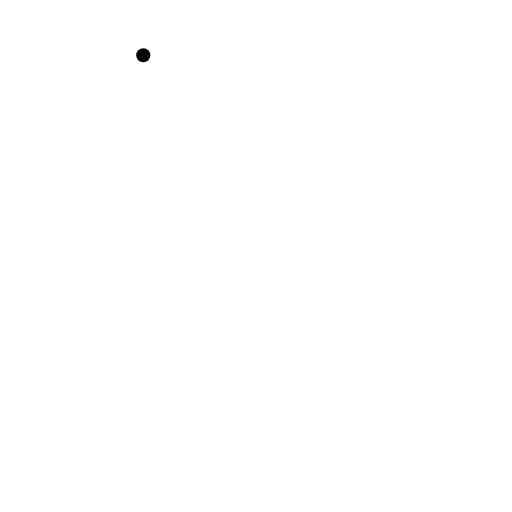
t = 0.00 s
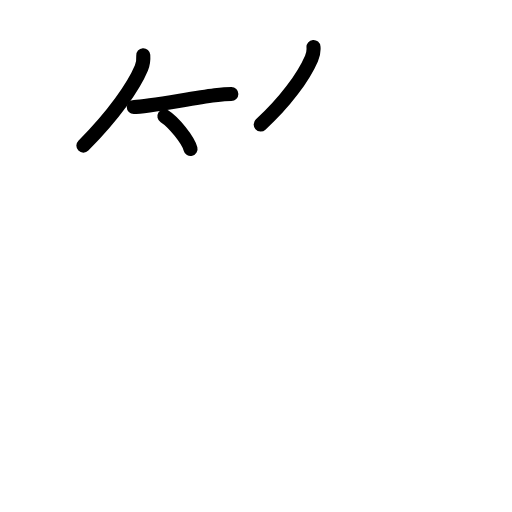
t = 3.63 s
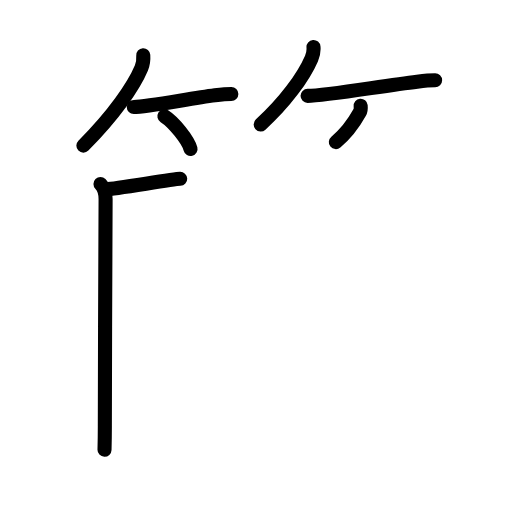
t = 7.19 s
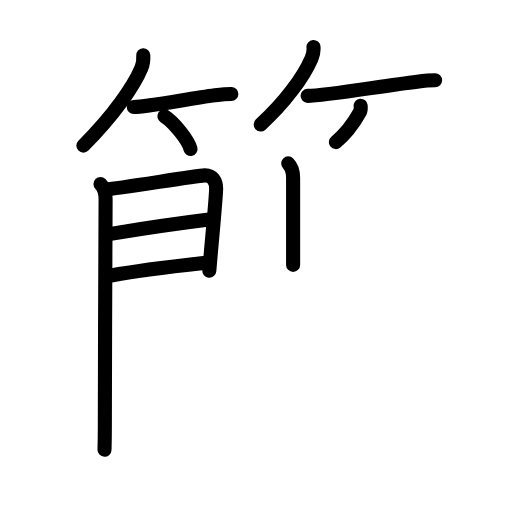
t = 10.75 s
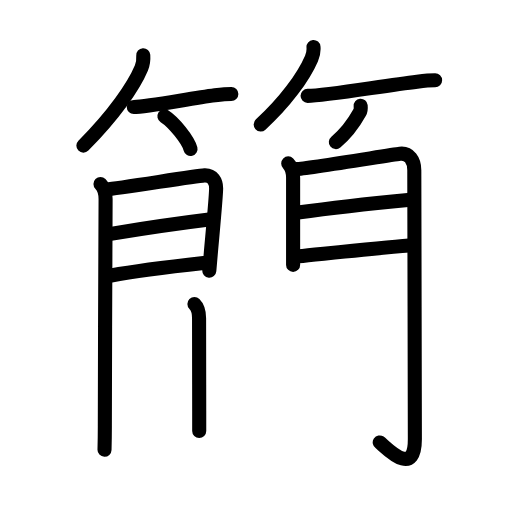
t = 14.42 s
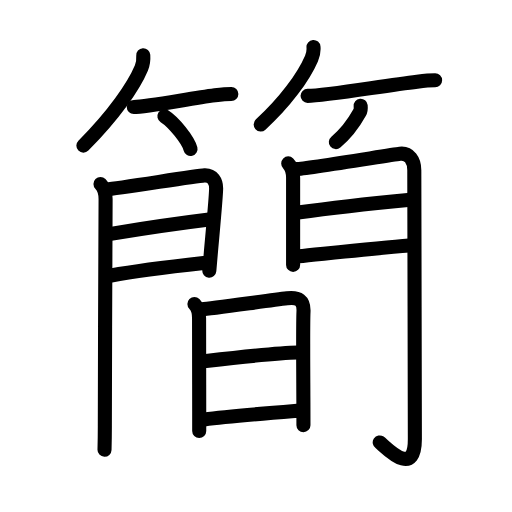
t = 18.00 s

The animated SVG that drew these frames (rendered in a browser with its animation timeline set to each time). Animation: 55 SMIL elements (animate=55); one cycle of 18.00 s.

<?xml version="1.0" encoding="UTF-8"?>
<!--
AniKanjiVG is licensed by CC-BY-SA Paul C. Sommerhoff (https://bitbucket.org/sommerhoff/anikanjivg).
AniKanjiVG uses KanjiVG which is licensed by CC-BY-SA Ulrich Apel (http://kanjivg.tagaini.net).
See also http://creativecommons.org/licenses/by-sa/3.0/
-->
<svg xmlns:kvg='http://kanjivg.tagaini.net' xmlns='http://www.w3.org/2000/svg' width='109' height='109' viewBox='0 0 109 109' style='fill:none;stroke:#000000;stroke-width:3;stroke-linecap:round;stroke-linejoin:round;' id="kvg:kanji_07c21"><g id="kvg:07c21" kvg:element="簡"><g id="kvg:07c21-g1" kvg:element="竹" kvg:variant="true" kvg:position="top" kvg:radical="general"><g id="kvg:07c21-g2" kvg:position="left"><path id="kvg:07c21-s1" kvg:type="㇒" d="M30.5,11.75c0.07,1.02,0,1.77-0.4,2.72C28.48,18.33,24.25,24.5,17.75,31"><animate attributeName="d" begin="0.0s" dur="0.5s" from="M30.5,11.75C30.5,11.75,30.5,11.75,30.5,11.75" to="M30.5,11.75c0.07,1.02,0,1.77-0.4,2.72" />
<animate attributeName="d" begin="0.5s" dur="0.5s" from="M30.5,11.75c0.07,1.02,0,1.77-0.4,2.72c0,0,0,0,0,0,0" to="M30.5,11.75c0.07,1.02,0,1.77-0.4,2.72C28.48,18.33,24.25,24.5,17.75,31" />
</path>
<path id="kvg:07c21-s2" kvg:type="㇐b" d="M28.48,22.79c2.95,0,11.72-1.77,17.28-2.49c1.43-0.19,2.64-0.3,3.49-0.3"><animate attributeName="d" begin="1.0s" dur="0.5s" from="M28.48,22.79C28.48,22.79,28.48,22.79,28.48,22.79" to="M28.48,22.79c2.95,0,11.72-1.77,17.28-2.49" />
<animate attributeName="d" begin="1.5s" dur="0.5s" from="M28.48,22.79c2.95,0,11.72-1.77,17.28-2.49c0,0,0,0,0,0,0" to="M28.48,22.79c2.95,0,11.72-1.77,17.28-2.49c1.43-0.19,2.64-0.3,3.49-0.3" />
<animate attributeName="d" begin="0s" dur="1.0s" from="M-100,-100" to="M-100,-100" />
</path>
<path id="kvg:07c21-s3" kvg:type="㇔/㇑" d="M35,24.75c1.96,1.23,5.07,5.06,5.56,6.97"><animate attributeName="d" begin="2.0s" dur="1.0s" from="M35,24.75C35,24.75,35,24.75,35,24.75" to="M35,24.75c1.96,1.23,5.07,5.06,5.56,6.97" />
<animate attributeName="d" begin="0s" dur="2.0s" from="M-100,-100" to="M-100,-100" />
</path>
</g>
<g id="kvg:07c21-g3" kvg:position="right"><path id="kvg:07c21-s4" kvg:type="㇒" d="M66.74,10c0.08,0.95-0.04,1.58-0.43,2.46c-1.74,4.01-5.69,9.38-10.81,14.04"><animate attributeName="d" begin="3.0s" dur="0.5s" from="M66.74,10C66.74,10,66.74,10,66.74,10" to="M66.74,10c0.08,0.95-0.04,1.58-0.43,2.46" />
<animate attributeName="d" begin="3.5s" dur="0.5s" from="M66.74,10c0.08,0.95-0.04,1.58-0.43,2.46c0,0,0,0,0,0,0" to="M66.74,10c0.08,0.95-0.04,1.58-0.43,2.46c-1.74,4.01-5.69,9.38-10.81,14.04" />
<animate attributeName="d" begin="0s" dur="3.0s" from="M-100,-100" to="M-100,-100" />
</path>
<path id="kvg:07c21-s5" kvg:type="㇐b" d="M65.48,20.41c3.89,0,16.07-2.17,23.32-3.02c1.56-0.19,2.89-0.3,3.83-0.3"><animate attributeName="d" begin="4.0s" dur="0.5s" from="M65.48,20.41C65.48,20.41,65.48,20.41,65.48,20.41" to="M65.48,20.41c3.89,0,16.07-2.17,23.32-3.02" />
<animate attributeName="d" begin="4.5s" dur="0.5s" from="M65.48,20.41c3.89,0,16.07-2.17,23.32-3.02c0,0,0,0,0,0,0" to="M65.48,20.41c3.89,0,16.07-2.17,23.32-3.02c1.56-0.19,2.89-0.3,3.83-0.3" />
<animate attributeName="d" begin="0s" dur="4.0s" from="M-100,-100" to="M-100,-100" />
</path>
<path id="kvg:07c21-s6" kvg:type="㇒/㇚" d="M76.78,22.5c0.05,0.5,0.04,1-0.2,1.44c-1.08,1.94-2.95,4.56-5.08,6.31"><animate attributeName="d" begin="5.0s" dur="0.5s" from="M76.78,22.5C76.78,22.5,76.78,22.5,76.78,22.5" to="M76.78,22.5c0.05,0.5,0.04,1-0.2,1.44" />
<animate attributeName="d" begin="5.5s" dur="0.5s" from="M76.78,22.5c0.05,0.5,0.04,1-0.2,1.44c0,0,0,0,0,0,0" to="M76.78,22.5c0.05,0.5,0.04,1-0.2,1.44c-1.08,1.94-2.95,4.56-5.08,6.31" />
<animate attributeName="d" begin="0s" dur="5.0s" from="M-100,-100" to="M-100,-100" />
</path>
</g>
</g>
<g id="kvg:07c21-g4" kvg:element="間" kvg:position="bottom" kvg:phon="間"><g id="kvg:07c21-g5" kvg:element="門" kvg:position="kamae"><g id="kvg:07c21-g6" kvg:position="left"><path id="kvg:07c21-s7" kvg:type="㇑" d="M21.39,39.18c0.84,0.84,1.09,2.19,1.09,3.21c0,0.58-0.16,34.48-0.16,48.36c0,2.55-0.05,4.33-0.07,5"><animate attributeName="d" begin="6.0s" dur="0.3333333333333333s" from="M21.39,39.18C21.39,39.18,21.39,39.18,21.39,39.18" to="M21.39,39.18c0.84,0.84,1.09,2.19,1.09,3.21" />
<animate attributeName="d" begin="6.333333333333333s" dur="0.3333333333333333s" from="M21.39,39.18c0.84,0.84,1.09,2.19,1.09,3.21c0,0,0,0,0,0,0" to="M21.39,39.18c0.84,0.84,1.09,2.19,1.09,3.21c0,0.58-0.16,34.48-0.16,48.36" />
<animate attributeName="d" begin="6.666666666666667s" dur="0.3333333333333333s" from="M21.39,39.18c0.84,0.84,1.09,2.19,1.09,3.21c0,0.58-0.16,34.48-0.16,48.36c0,0,0,0,0,0,0" to="M21.39,39.18c0.84,0.84,1.09,2.19,1.09,3.21c0,0.58-0.16,34.48-0.16,48.36c0,2.55-0.05,4.33-0.07,5" />
<animate attributeName="d" begin="0s" dur="6.0s" from="M-100,-100" to="M-100,-100" />
</path>
<path id="kvg:07c21-s8" kvg:type="㇕a" d="M22.66,40.28c2.28-0.07,18.79-2.85,20.88-2.94c1.73-0.07,2.46,1.29,2.47,2.77c0,1.65-0.69,8.8-1.12,13.66c-0.19,2.16-0.33,3.72-0.33,3.86"><animate attributeName="d" begin="7.0s" dur="0.25s" from="M22.66,40.28C22.66,40.28,22.66,40.28,22.66,40.28" to="M22.66,40.28c2.28-0.07,18.79-2.85,20.88-2.94" />
<animate attributeName="d" begin="7.25s" dur="0.25s" from="M22.66,40.28c2.28-0.07,18.79-2.85,20.88-2.94c0,0,0,0,0,0,0" to="M22.66,40.28c2.28-0.07,18.79-2.85,20.88-2.94c1.73-0.07,2.46,1.29,2.47,2.77" />
<animate attributeName="d" begin="7.5s" dur="0.25s" from="M22.66,40.28c2.28-0.07,18.79-2.85,20.88-2.94c1.73-0.07,2.46,1.29,2.47,2.77c0,0,0,0,0,0,0" to="M22.66,40.28c2.28-0.07,18.79-2.85,20.88-2.94c1.73-0.07,2.46,1.29,2.47,2.77c0,1.65-0.69,8.8-1.12,13.66" />
<animate attributeName="d" begin="7.75s" dur="0.25s" from="M22.66,40.28c2.28-0.07,18.79-2.85,20.88-2.94c1.73-0.07,2.46,1.29,2.47,2.77c0,1.65-0.69,8.8-1.12,13.66c0,0,0,0,0,0,0" to="M22.66,40.28c2.28-0.07,18.79-2.85,20.88-2.94c1.73-0.07,2.46,1.29,2.47,2.77c0,1.65-0.69,8.8-1.12,13.66c-0.19,2.16-0.33,3.72-0.33,3.86" />
<animate attributeName="d" begin="0s" dur="7.0s" from="M-100,-100" to="M-100,-100" />
</path>
<path id="kvg:07c21-s9" kvg:type="㇐a" d="M23.57,49.79c7.93-1.29,13.81-2.17,20.96-3.04"><animate attributeName="d" begin="8.0s" dur="1.0s" from="M23.57,49.79C23.57,49.79,23.57,49.79,23.57,49.79" to="M23.57,49.79c7.93-1.29,13.81-2.17,20.96-3.04" />
<animate attributeName="d" begin="0s" dur="8.0s" from="M-100,-100" to="M-100,-100" />
</path>
<path id="kvg:07c21-s10" kvg:type="㇐a" d="M23.66,58.65c6.34-1.15,14.21-2.03,19.69-2.64"><animate attributeName="d" begin="9.0s" dur="1.0s" from="M23.66,58.65C23.66,58.65,23.66,58.65,23.66,58.65" to="M23.66,58.65c6.34-1.15,14.21-2.03,19.69-2.64" />
<animate attributeName="d" begin="0s" dur="9.0s" from="M-100,-100" to="M-100,-100" />
</path>
</g>
<g id="kvg:07c21-g7" kvg:position="right"><path id="kvg:07c21-s11" kvg:type="㇑" d="M61.36,34.79c0.74,0.74,1.04,1.84,1.04,3.05c0,0.35,0,9.54,0,15.16c0,1.43,0,2.63,0,3.39"><animate attributeName="d" begin="10.0s" dur="0.3333333333333333s" from="M61.36,34.79C61.36,34.79,61.36,34.79,61.36,34.79" to="M61.36,34.79c0.74,0.74,1.04,1.84,1.04,3.05" />
<animate attributeName="d" begin="10.333333333333334s" dur="0.3333333333333333s" from="M61.36,34.79c0.74,0.74,1.04,1.84,1.04,3.05c0,0,0,0,0,0,0" to="M61.36,34.79c0.74,0.74,1.04,1.84,1.04,3.05c0,0.35,0,9.54,0,15.16" />
<animate attributeName="d" begin="10.666666666666666s" dur="0.3333333333333333s" from="M61.36,34.79c0.74,0.74,1.04,1.84,1.04,3.05c0,0.35,0,9.54,0,15.16c0,0,0,0,0,0,0" to="M61.36,34.79c0.74,0.74,1.04,1.84,1.04,3.05c0,0.35,0,9.54,0,15.16c0,1.43,0,2.63,0,3.39" />
<animate attributeName="d" begin="0s" dur="10.0s" from="M-100,-100" to="M-100,-100" />
</path>
<path id="kvg:07c21-s12" kvg:type="㇆a" d="M63.05,36c2.21-0.07,20.08-3.02,22.08-3.26c1.99-0.24,3.07,1.43,3.07,3.51c0,6.75,0.12,48.25,0.12,57.28c0,8.6-6.45,1.35-7.48,0.66"><animate attributeName="d" begin="11.0s" dur="0.25s" from="M63.05,36C63.05,36,63.05,36,63.05,36" to="M63.05,36c2.21-0.07,20.08-3.02,22.08-3.26" />
<animate attributeName="d" begin="11.25s" dur="0.25s" from="M63.05,36c2.21-0.07,20.08-3.02,22.08-3.26c0,0,0,0,0,0,0" to="M63.05,36c2.21-0.07,20.08-3.02,22.08-3.26c1.99-0.24,3.07,1.43,3.07,3.51" />
<animate attributeName="d" begin="11.5s" dur="0.25s" from="M63.05,36c2.21-0.07,20.08-3.02,22.08-3.26c1.99-0.24,3.07,1.43,3.07,3.51c0,0,0,0,0,0,0" to="M63.05,36c2.21-0.07,20.08-3.02,22.08-3.26c1.99-0.24,3.07,1.43,3.07,3.51c0,6.75,0.12,48.25,0.12,57.28" />
<animate attributeName="d" begin="11.75s" dur="0.25s" from="M63.05,36c2.21-0.07,20.08-3.02,22.08-3.26c1.99-0.24,3.07,1.43,3.07,3.51c0,6.75,0.12,48.25,0.12,57.28c0,0,0,0,0,0,0" to="M63.05,36c2.21-0.07,20.08-3.02,22.08-3.26c1.99-0.24,3.07,1.43,3.07,3.51c0,6.75,0.12,48.25,0.12,57.28c0,8.6-6.45,1.35-7.48,0.66" />
<animate attributeName="d" begin="0s" dur="11.0s" from="M-100,-100" to="M-100,-100" />
</path>
<path id="kvg:07c21-s13" kvg:type="㇐a" d="M63.44,45.24c7.94-1.11,18.81-2.24,23.4-2.68"><animate attributeName="d" begin="12.0s" dur="1.0s" from="M63.44,45.24C63.44,45.24,63.44,45.24,63.44,45.24" to="M63.44,45.24c7.94-1.11,18.81-2.24,23.4-2.68" />
<animate attributeName="d" begin="0s" dur="12.0s" from="M-100,-100" to="M-100,-100" />
</path>
<path id="kvg:07c21-s14" kvg:type="㇐a" d="M63.55,54.55c5.58-0.55,17.33-1.8,23.53-2.28"><animate attributeName="d" begin="13.0s" dur="1.0s" from="M63.55,54.55C63.55,54.55,63.55,54.55,63.55,54.55" to="M63.55,54.55c5.58-0.55,17.33-1.8,23.53-2.28" />
<animate attributeName="d" begin="0s" dur="13.0s" from="M-100,-100" to="M-100,-100" />
</path>
</g>
</g>
<g id="kvg:07c21-g8" kvg:element="日"><path id="kvg:07c21-s15" kvg:type="㇑" d="M41.39,64.74c0.74,0.74,0.99,2.18,0.99,3.01c0,2.26,0.02,12.18,0.03,19.75c0,1.62,0,3.08,0,4.25"><animate attributeName="d" begin="14.0s" dur="0.3333333333333333s" from="M41.39,64.74C41.39,64.74,41.39,64.74,41.39,64.74" to="M41.39,64.74c0.74,0.74,0.99,2.18,0.99,3.01" />
<animate attributeName="d" begin="14.333333333333334s" dur="0.3333333333333333s" from="M41.39,64.74c0.74,0.74,0.99,2.18,0.99,3.01c0,0,0,0,0,0,0" to="M41.39,64.74c0.74,0.74,0.99,2.18,0.99,3.01c0,2.26,0.02,12.18,0.03,19.75" />
<animate attributeName="d" begin="14.666666666666666s" dur="0.3333333333333333s" from="M41.39,64.74c0.74,0.74,0.99,2.18,0.99,3.01c0,2.26,0.02,12.18,0.03,19.75c0,0,0,0,0,0,0" to="M41.39,64.74c0.74,0.74,0.99,2.18,0.99,3.01c0,2.26,0.02,12.18,0.03,19.75c0,1.62,0,3.08,0,4.25" />
<animate attributeName="d" begin="0s" dur="14.0s" from="M-100,-100" to="M-100,-100" />
</path>
<path id="kvg:07c21-s16" kvg:type="㇕a" d="M42.99,65.85c1.84-0.09,13.99-1.86,18.13-2.34c2.46-0.28,3.61,0.43,3.49,2.87c-0.13,2.61-0.05,12-0.02,19.38c0.01,1.73,0.01,3.36,0.01,4.75"><animate attributeName="d" begin="15.0s" dur="0.25s" from="M42.99,65.85C42.99,65.85,42.99,65.85,42.99,65.85" to="M42.99,65.85c1.84-0.09,13.99-1.86,18.13-2.34" />
<animate attributeName="d" begin="15.25s" dur="0.25s" from="M42.99,65.85c1.84-0.09,13.99-1.86,18.13-2.34c0,0,0,0,0,0,0" to="M42.99,65.85c1.84-0.09,13.99-1.86,18.13-2.34c2.46-0.28,3.61,0.43,3.49,2.87" />
<animate attributeName="d" begin="15.5s" dur="0.25s" from="M42.99,65.85c1.84-0.09,13.99-1.86,18.13-2.34c2.46-0.28,3.61,0.43,3.49,2.87c0,0,0,0,0,0,0" to="M42.99,65.85c1.84-0.09,13.99-1.86,18.13-2.34c2.46-0.28,3.61,0.43,3.49,2.87c-0.13,2.61-0.05,12-0.02,19.38" />
<animate attributeName="d" begin="15.75s" dur="0.25s" from="M42.99,65.85c1.84-0.09,13.99-1.86,18.13-2.34c2.46-0.28,3.61,0.43,3.49,2.87c-0.13,2.61-0.05,12-0.02,19.38c0,0,0,0,0,0,0" to="M42.99,65.85c1.84-0.09,13.99-1.86,18.13-2.34c2.46-0.28,3.61,0.43,3.49,2.87c-0.13,2.61-0.05,12-0.02,19.38c0.01,1.73,0.01,3.36,0.01,4.75" />
<animate attributeName="d" begin="0s" dur="15.0s" from="M-100,-100" to="M-100,-100" />
</path>
<path id="kvg:07c21-s17" kvg:type="㇐a" d="M43.61,76.87c4.09-0.47,15.14-1.75,19.77-1.83"><animate attributeName="d" begin="16.0s" dur="1.0s" from="M43.61,76.87C43.61,76.87,43.61,76.87,43.61,76.87" to="M43.61,76.87c4.09-0.47,15.14-1.75,19.77-1.83" />
<animate attributeName="d" begin="0s" dur="16.0s" from="M-100,-100" to="M-100,-100" />
</path>
<path id="kvg:07c21-s18" kvg:type="㇐a" d="M43.49,89.29c5.13-0.67,15.21-1.47,20.14-1.87"><animate attributeName="d" begin="17.0s" dur="1.0s" from="M43.49,89.29C43.49,89.29,43.49,89.29,43.49,89.29" to="M43.49,89.29c5.13-0.67,15.21-1.47,20.14-1.87" />
<animate attributeName="d" begin="0s" dur="17.0s" from="M-100,-100" to="M-100,-100" />
</path>
</g>
</g>
</g>
</svg>
